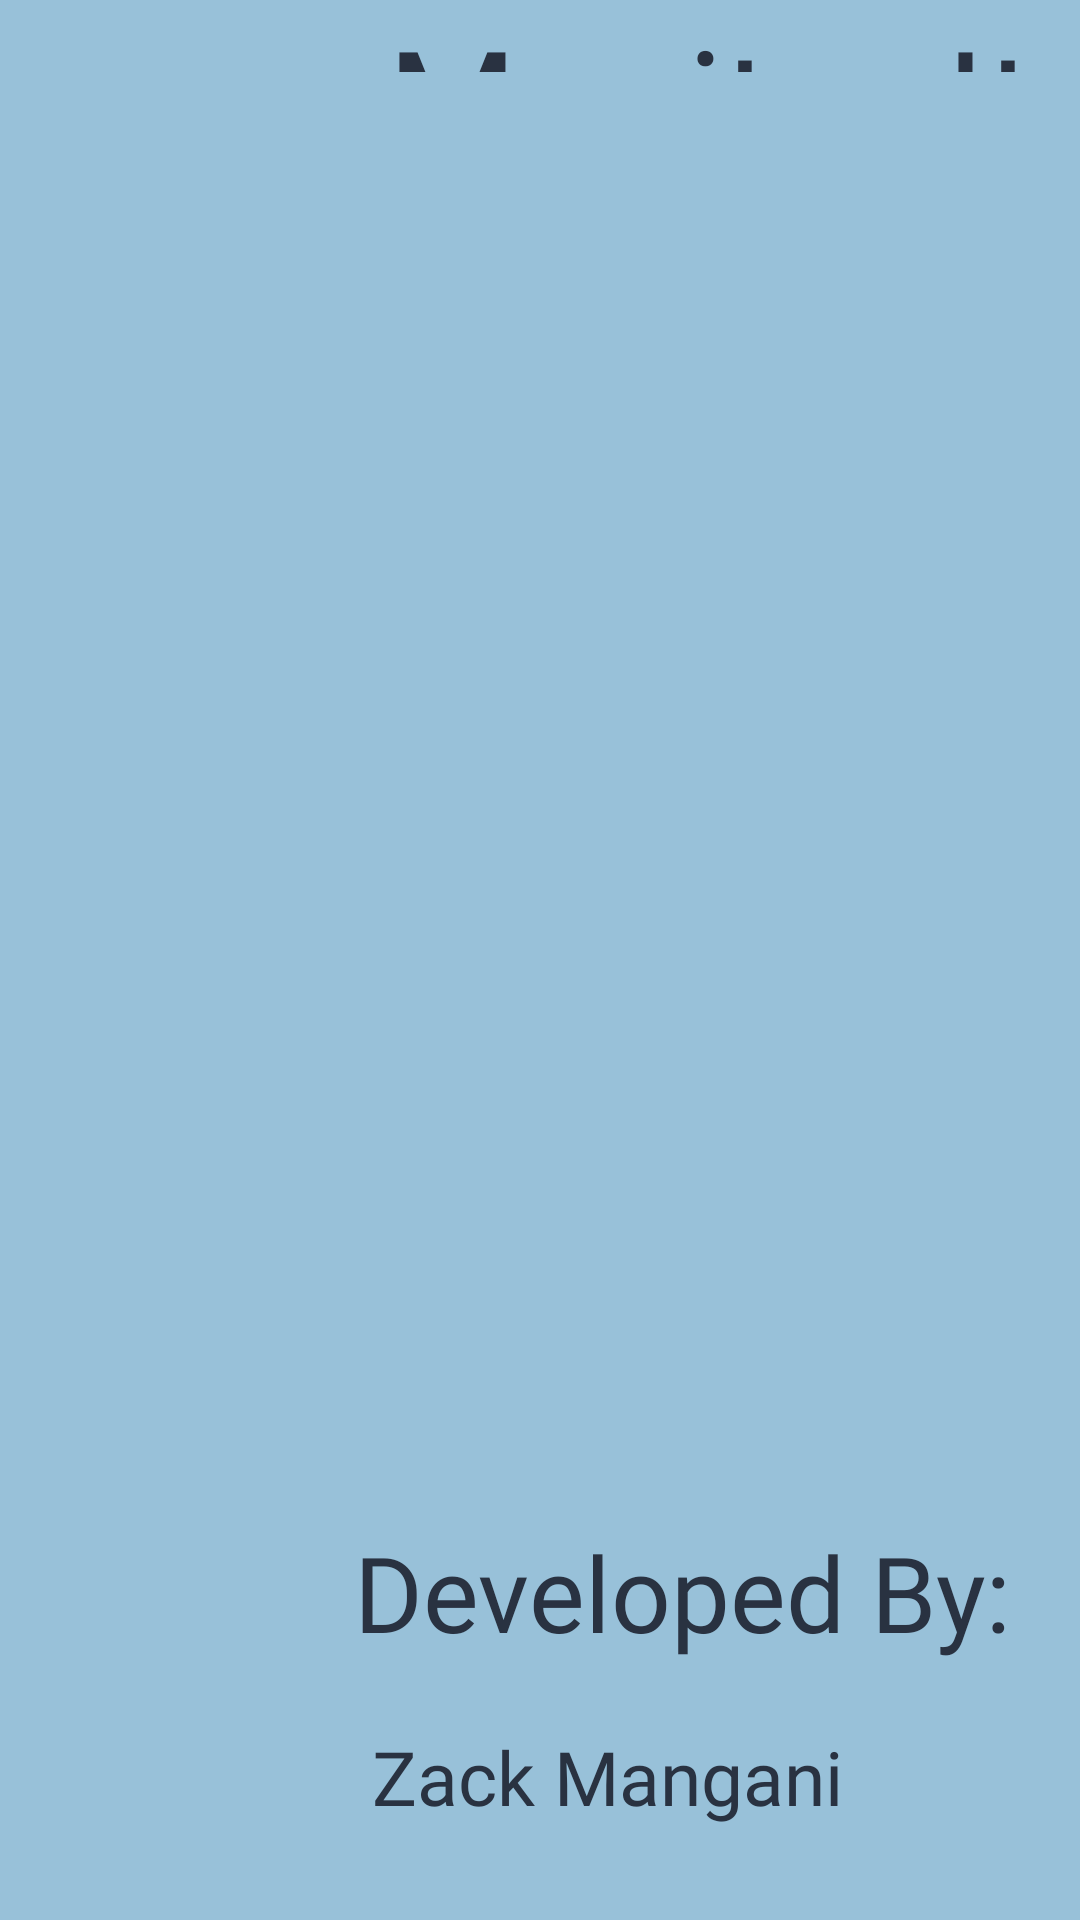

Write the Android layout XML for this screen, with the resource values it uses.
<!-- AndroidManifest.xml: application theme Theme.MonitorIt -->
<!-- res/layout/activity_splash.xml -->
<?xml version="1.0" encoding="utf-8"?>
<RelativeLayout xmlns:android="http://schemas.android.com/apk/res/android"
    xmlns:app="http://schemas.android.com/apk/res-auto"
    xmlns:tools="http://schemas.android.com/tools"
    android:layout_width="match_parent"
    android:layout_height="match_parent"
    android:background="#98C1D9"
    android:orientation="vertical"
    tools:context=".SplashActivity"
    tools:visibility="visible">

    <ImageView
        android:layout_width="400dp"
        android:layout_height="400dp"
        android:layout_centerInParent="true"
        android:contentDescription="name"
        android:src="@drawable/splashphoto" />

    <TextView
        android:layout_width="wrap_content"
        android:layout_height="wrap_content"
        android:layout_alignParentEnd="true"
        android:layout_alignParentBottom="true"
        android:layout_gravity="center"
        android:layout_marginEnd="15dp"
        android:layout_marginBottom="600dp"
        android:fontFamily="@font/racesport"
        android:paddingBottom="16dp"
        android:text="Monitor It"
        android:textColor="#293241"
        android:textSize="50dp" />

    <TextView
        android:layout_width="wrap_content"
        android:layout_height="wrap_content"
        android:layout_alignParentEnd="true"
        android:layout_alignParentBottom="true"
        android:layout_marginEnd="23dp"
        android:layout_marginBottom="86dp"
        android:fontFamily="@font/racesport"
        android:text="Developed By:"
        android:textColor="#293241"
        android:textSize="35dp" />

    <TextView
        android:layout_width="wrap_content"
        android:layout_height="wrap_content"
        android:layout_alignParentEnd="true"
        android:layout_alignParentBottom="true"
        android:layout_marginEnd="79dp"
        android:layout_marginBottom="31dp"
        android:fontFamily="@font/racesport"
        android:text="Zack Mangani"
        android:textColor="#293241"
        android:textSize="25dp" />

</RelativeLayout>
<!-- resources referenced by this layout -->
<resources>
  <style name="Theme.MonitorIt" parent="Theme.MaterialComponents.DayNight.NoActionBar">
          
          <item name="colorPrimary">@color/blue</item>
          <item name="colorPrimaryVariant">@color/blue</item>
          <item name="colorOnPrimary">@color/white</item>
          
          <item name="colorSecondary">@color/teal_200</item>
          <item name="colorSecondaryVariant">@color/teal_700</item>
          <item name="colorOnSecondary">@color/black</item>
          
          <item name="android:statusBarColor">?attr/colorPrimaryVariant</item>
          
          <item name="android:windowIsTranslucent">true</item>
  
      </style>
  <color name="blue">#293241</color>
  <color name="white">#FFFFFFFF</color>
  <color name="teal_200">#FF03DAC5</color>
  <color name="teal_700">#FF018786</color>
  <color name="black">#FF000000</color>
</resources>
